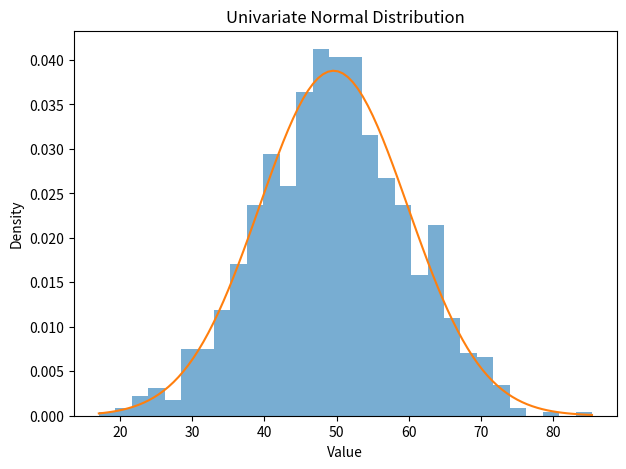
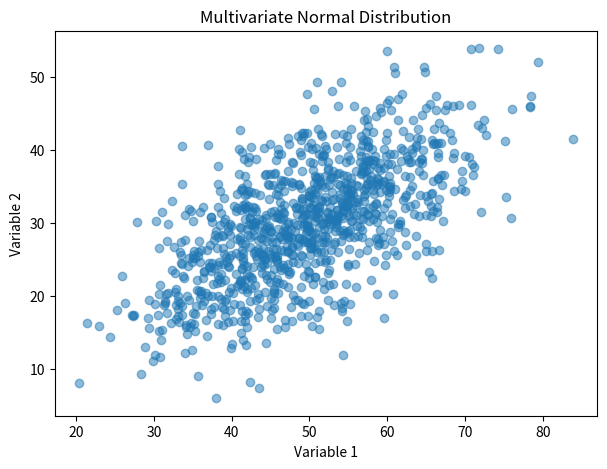

The matplotlib source for these figures, in order:
# 5. Write a Python program to analyze univariate and multivariate normal distributions.

import numpy as np
import matplotlib.pyplot as plt
from scipy.stats import norm, multivariate_normal

# -------------------------------
# 1. Univariate Normal Distribution
# -------------------------------

# Generate data
data = np.random.normal(loc=50, scale=10, size=1000)

# Calculate mean and standard deviation
mean = np.mean(data)
std = np.std(data)

print("Univariate Normal Distribution")
print("Mean:", mean)
print("Standard Deviation:", std)

# Plot histogram
plt.figure(figsize=(7, 5))
plt.hist(data, bins=30, density=True, alpha=0.6)

# Plot normal distribution curve
x = np.linspace(min(data), max(data), 100)
y = norm.pdf(x, mean, std)

plt.plot(x, y)
plt.title("Univariate Normal Distribution")
plt.xlabel("Value")
plt.ylabel("Density")
plt.show()


# -------------------------------
# 2. Multivariate Normal Distribution
# -------------------------------

# Mean vector
mean_vector = [50, 30]

# Covariance matrix
covariance_matrix = [
    [100, 50],
    [50, 64]
]

# Generate multivariate normal data
multi_data = np.random.multivariate_normal(
    mean_vector,
    covariance_matrix,
    1000
)

# Print mean and covariance
print("\nMultivariate Normal Distribution")
print("Mean Vector:")
print(np.mean(multi_data, axis=0))

print("\nCovariance Matrix:")
print(np.cov(multi_data, rowvar=False))

# Plot multivariate data
plt.figure(figsize=(7, 5))
plt.scatter(multi_data[:, 0], multi_data[:, 1], alpha=0.5)

plt.title("Multivariate Normal Distribution")
plt.xlabel("Variable 1")
plt.ylabel("Variable 2")
plt.show()
